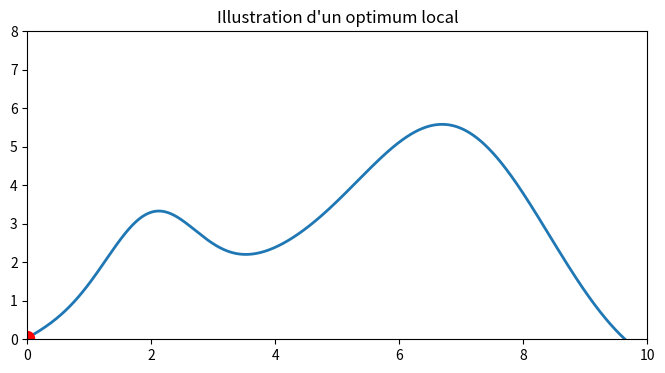

Write Python code to recreate this figure. (Note: this script raises an exception after producing the figure.)
"""
============
3D animation
============

A simple example of an animated plot... In 3D!
"""
import numpy as np
import matplotlib.pyplot as plt
import mpl_toolkits.mplot3d.axes3d as p3
import matplotlib.animation as animation
import os

x = np.linspace(0, 10, 1000)
y = np.sin(0.5 * x) * 1.5 + np.exp(-1.0 * (x - 2)**2) * 2 + np.exp(-0.2 * (x - 7)**2) * 6


# Position initiale de l'objet (il s'arrête à la petite bosse vers x = 2)
object_path_x = np.linspace(0, 2.5, 100)
object_path_y = np.sin(0.5 * object_path_x) * 1.5 + np.exp(-1.0 * (object_path_x - 2)**2) * 2 + np.exp(-0.2 * (object_path_x - 7)**2) * 6


fig, ax = plt.subplots(figsize=(8, 4))
line, = ax.plot(x, y, lw=2)
point, = ax.plot([], [], 'ro', markersize=10)
text = ax.text(0.5, 6.5, '', fontsize=12, ha='center')

ax.set_xlim(0, 10)
ax.set_ylim(0, 8)
ax.set_title("Illustration d'un optimum local")

# Animation update function
def update(frame):
    x_obj = object_path_x[frame]
    y_obj = object_path_y[frame]
    point.set_data([x_obj], [y_obj])
    if frame == len(object_path_x) - 1:
        text.set_text("Je suis au sommet !")
    else:
        text.set_text("")
    return point, text

# Creating the Animation object
stop_x = 2  # Choisis la valeur de x où tu veux stopper
stop_index = np.argmin(np.abs(object_path_x - stop_x))
pause_frames = 40  # pour durer plus longtemps sur la dernière frame
frames = list(range(stop_index + 1)) + [stop_index] * pause_frames

# Animation avec les frames customisées
line_ani = animation.FuncAnimation(fig, update, frames=frames, interval=100, blit=True)



FOLDER = "anim"
gif_path = os.path.join(FOLDER, "hill_climbing_optimum_local.gif")
line_ani.save(gif_path, writer='pillow', fps=20)

plt.show()